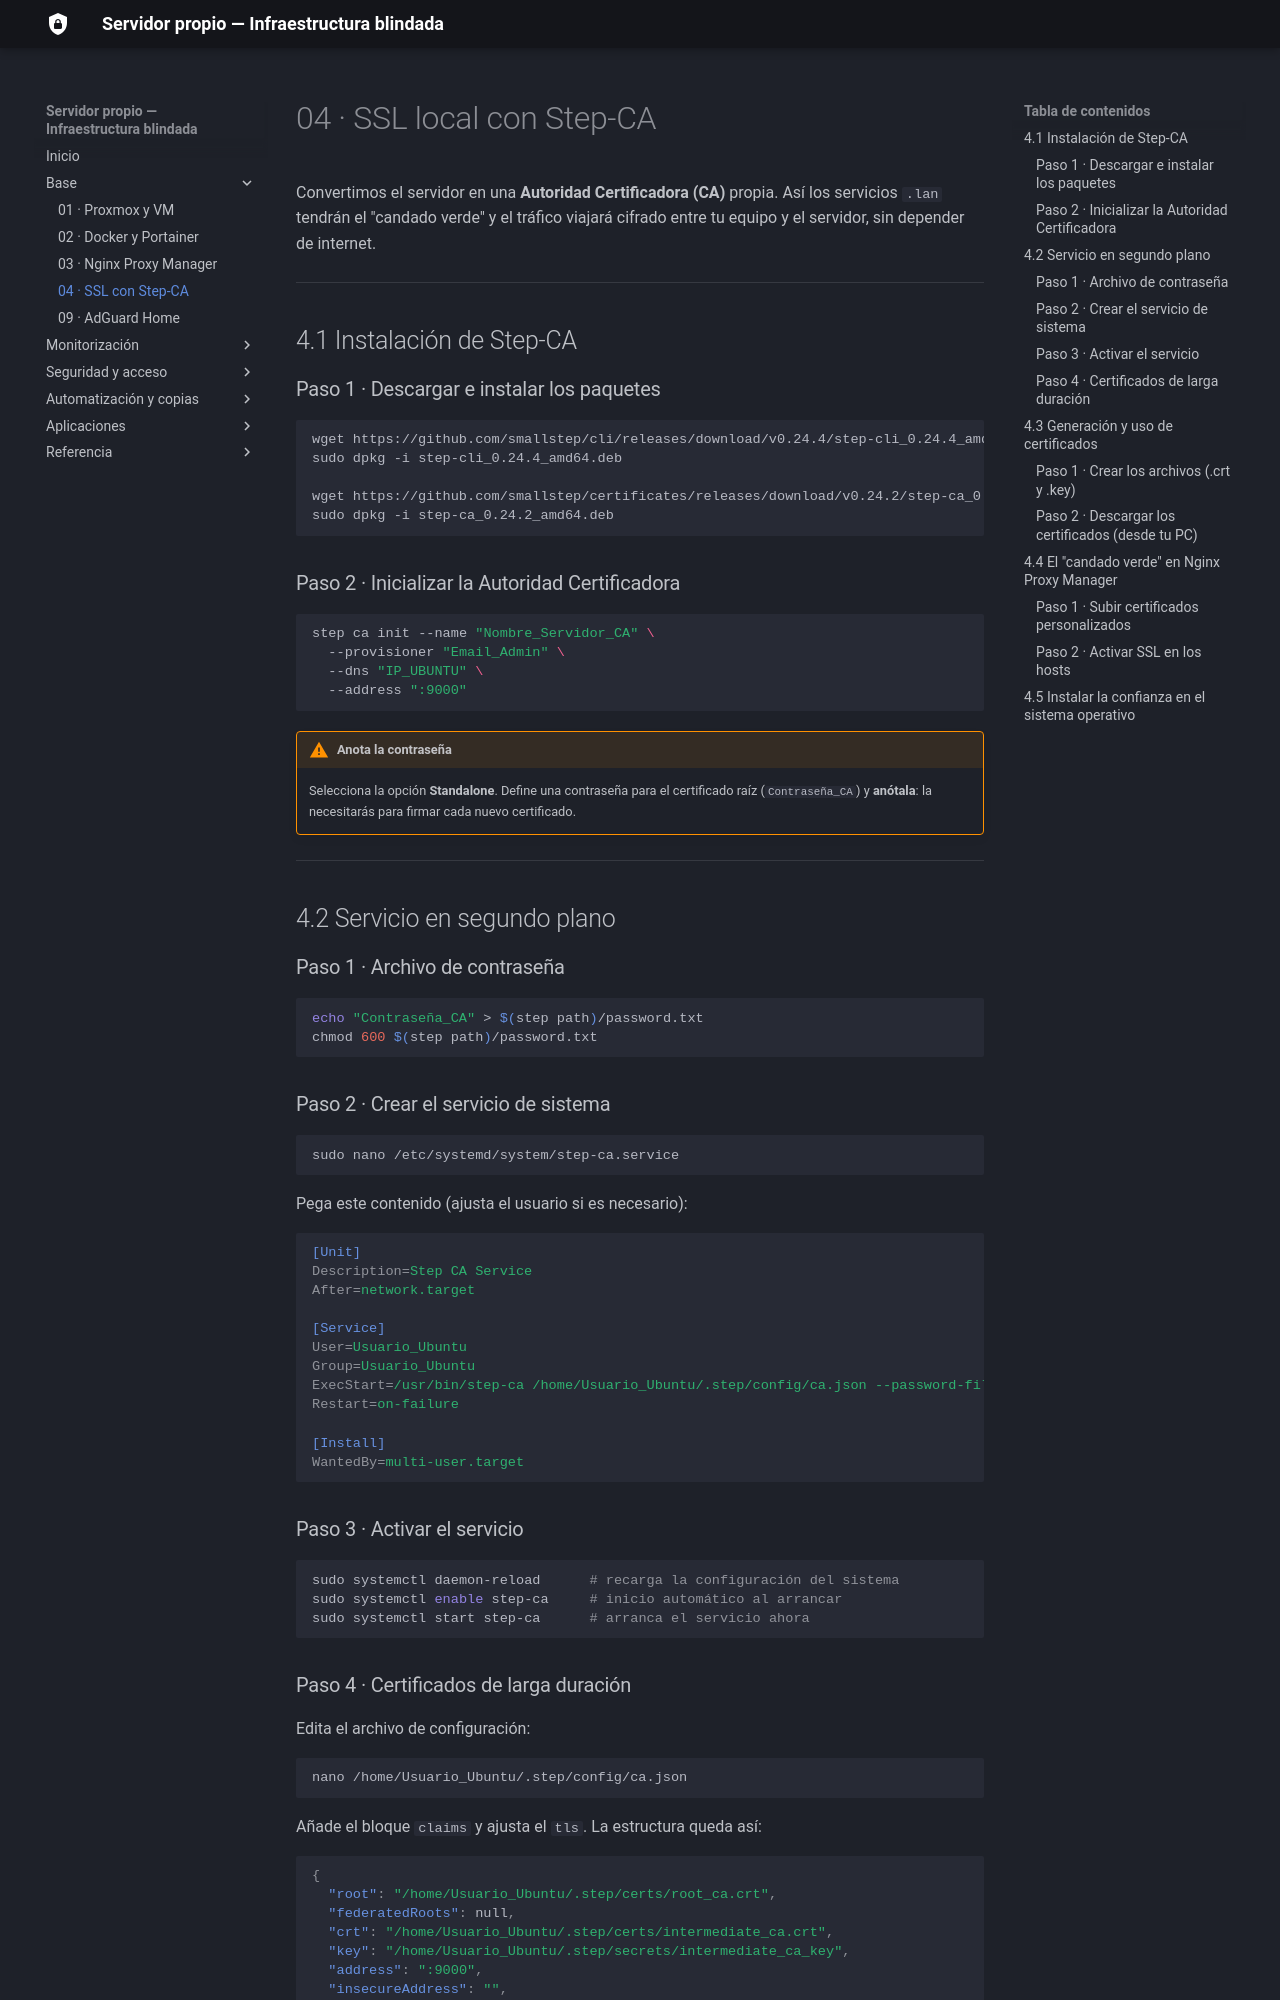

repository: sergiocofe/Servidor-Propio · page: 04-ssl-step-ca/index.html · generator: mkdocs

# 04 · SSL local con Step-CA

Convertimos el servidor en una **Autoridad Certificadora (CA)** propia. Así los servicios `.lan` tendrán el "candado verde" y el tráfico viajará cifrado entre tu equipo y el servidor, sin depender de internet.

---

## 4.1 Instalación de Step-CA

### Paso 1 · Descargar e instalar los paquetes

```bash
wget https://github.com/smallstep/cli/releases/download/v0.24.4/step-cli_0.24.4_amd64.deb
sudo dpkg -i step-cli_0.24.4_amd64.deb

wget https://github.com/smallstep/certificates/releases/download/v0.24.2/step-ca_0.24.2_amd64.deb
sudo dpkg -i step-ca_0.24.2_amd64.deb
```

### Paso 2 · Inicializar la Autoridad Certificadora

```bash
step ca init --name "Nombre_Servidor_CA" \
  --provisioner "Email_Admin" \
  --dns "IP_UBUNTU" \
  --address ":9000"
```

!!! warning "Anota la contraseña"
    Selecciona la opción **Standalone**. Define una contraseña para el certificado raíz (`Contraseña_CA`) y **anótala**: la necesitarás para firmar cada nuevo certificado.

---

## 4.2 Servicio en segundo plano

### Paso 1 · Archivo de contraseña

```bash
echo "Contraseña_CA" > $(step path)/password.txt
chmod 600 $(step path)/password.txt
```

### Paso 2 · Crear el servicio de sistema

```bash
sudo nano /etc/systemd/system/step-ca.service
```

Pega este contenido (ajusta el usuario si es necesario):

```ini
[Unit]
Description=Step CA Service
After=network.target

[Service]
User=Usuario_Ubuntu
Group=Usuario_Ubuntu
ExecStart=/usr/bin/step-ca /home/Usuario_Ubuntu/.step/config/ca.json --password-file=/home/Usuario_Ubuntu/.step/password.txt
Restart=on-failure

[Install]
WantedBy=multi-user.target
```

### Paso 3 · Activar el servicio

```bash
sudo systemctl daemon-reload      # recarga la configuración del sistema
sudo systemctl enable step-ca     # inicio automático al arrancar
sudo systemctl start step-ca      # arranca el servicio ahora
```
